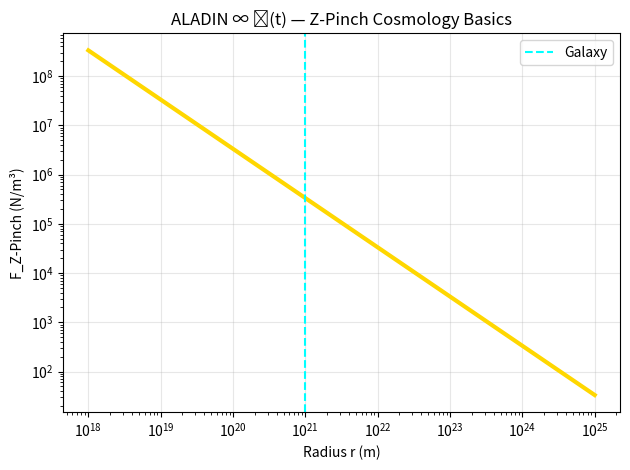

Write the Python code that produced this figure. (Note: this script raises an exception after producing the figure.)
import numpy as np
import matplotlib.pyplot as plt

r = np.logspace(18, 25, 100)
F = 0.1 * (1e18 * 1e-6) / (3e8 * 1e-24 * r)

plt.loglog(r, F, 'gold', lw=3)
plt.axvline(1e21, color='cyan', ls='--', label='Galaxy')
plt.xlabel('Radius r (m)')
plt.ylabel('F_Z-Pinch (N/m³)')
plt.title('ALADIN ∞ ℂ(t) — Z-Pinch Cosmology Basics')
plt.legend()
plt.grid(alpha=0.3)
plt.tight_layout()
plt.savefig('/content/z_pinch_basics.png', dpi=300)
plt.show()
